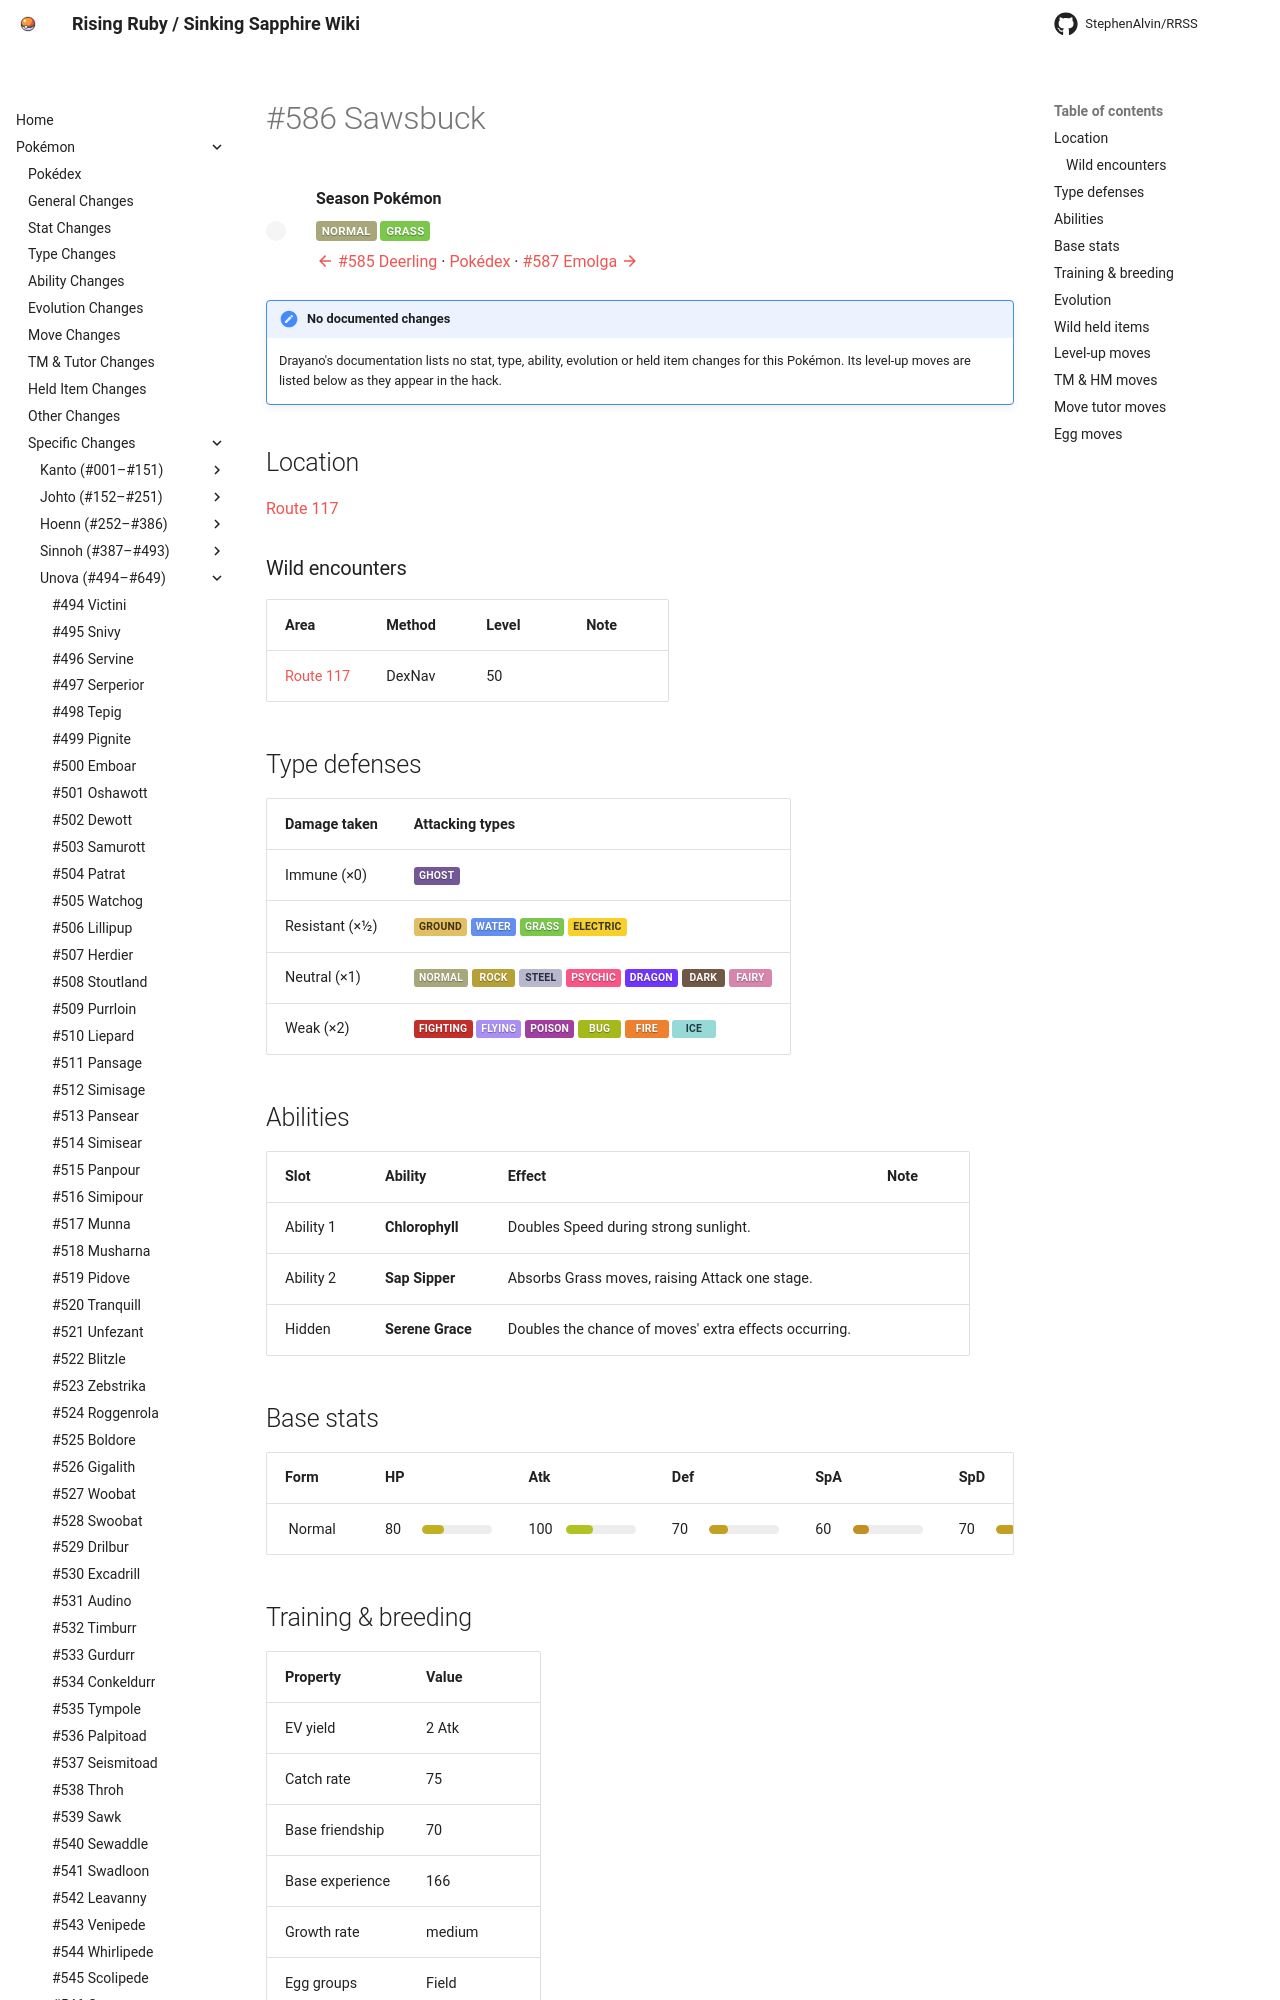

repository: StephenAlvin/RRSS · page: pokemon/586/index.html · generator: mkdocs

---
title: "#586 Sawsbuck"
---

<!-- This file is generated by tools/generate_site.py. Edit the generator, not this file. -->

# #586 Sawsbuck

<div class="mon-header" markdown>
![](../img/pokemon/586.png){ .sprite-lg loading=lazy }
<div class="mon-meta" markdown>
**Season Pokémon**

<span class="type type-normal">Normal</span> <span class="type type-grass">Grass</span>

[:material-arrow-left: #585 Deerling](585.md) · [Pokédex](index.md) · [#587 Emolga :material-arrow-right:](587.md)
</div>
</div>

!!! note "No documented changes"

    Drayano's documentation lists no stat, type, ability, evolution or held item changes for this Pokémon. Its level-up moves are listed below as they appear in the hack.

## Location

[Route 117](../wild/route_117.md)

### Wild encounters

| Area | Method | Level | Note |
| --- | --- | --- | --- |
| [Route 117](../wild/route_117.md) | DexNav | 50 |  |

## Type defenses

| Damage taken | Attacking types |
| --- | --- |
| Immune (×0) | <span class="type type-ghost">Ghost</span> |
| Resistant (×½) | <span class="type type-ground">Ground</span> <span class="type type-water">Water</span> <span class="type type-grass">Grass</span> <span class="type type-electric">Electric</span> |
| Neutral (×1) | <span class="type type-normal">Normal</span> <span class="type type-rock">Rock</span> <span class="type type-steel">Steel</span> <span class="type type-psychic">Psychic</span> <span class="type type-dragon">Dragon</span> <span class="type type-dark">Dark</span> <span class="type type-fairy">Fairy</span> |
| Weak (×2) | <span class="type type-fighting">Fighting</span> <span class="type type-flying">Flying</span> <span class="type type-poison">Poison</span> <span class="type type-bug">Bug</span> <span class="type type-fire">Fire</span> <span class="type type-ice">Ice</span> |

## Abilities

| Slot | Ability | Effect | Note |
| --- | --- | --- | --- |
| Ability 1 | **Chlorophyll** | Doubles Speed during strong sunlight. |  |
| Ability 2 | **Sap Sipper** | Absorbs Grass moves, raising Attack one stage. |  |
| Hidden | **Serene Grace** | Doubles the chance of moves' extra effects occurring. |  |

## Base stats

| Form | HP | Atk | Def | SpA | SpD | Spe | BST |
| --- | --- | --- | --- | --- | --- | --- | --- |
| ![](../img/pokemon/586.png){ .sprite-sm loading=lazy } Normal | <span class="statv">80</span><span class="bar"><span class="bar-fill" style="width:31%;background:hsl(53,70%,45%)"></span></span> | <span class="statv">100</span><span class="bar"><span class="bar-fill" style="width:39%;background:hsl(67,70%,45%)"></span></span> | <span class="statv">70</span><span class="bar"><span class="bar-fill" style="width:27%;background:hsl(47,70%,45%)"></span></span> | <span class="statv">60</span><span class="bar"><span class="bar-fill" style="width:24%;background:hsl(40,70%,45%)"></span></span> | <span class="statv">70</span><span class="bar"><span class="bar-fill" style="width:27%;background:hsl(47,70%,45%)"></span></span> | <span class="statv">95</span><span class="bar"><span class="bar-fill" style="width:37%;background:hsl(63,70%,45%)"></span></span> | **475** |

## Training & breeding

| Property | Value |
| --- | --- |
| EV yield | 2 Atk |
| Catch rate | 75 |
| Base friendship | 70 |
| Base experience | 166 |
| Growth rate | medium |
| Egg groups | Field |
| Hatch counter | 20 |
| Gender ratio | 50% ♂ / 50% ♀ |
| Height / weight | 1.9 m / 92.5 kg |

## Evolution

- <span class="mon">![](../img/icons/585.png){ .icon loading=lazy } [Deerling](../pokemon/585.md)</span> → <span class="mon">![](../img/icons/586.png){ .icon loading=lazy } **[Sawsbuck](../pokemon/586.md)**</span>: Lv. 34

## Wild held items

None.
